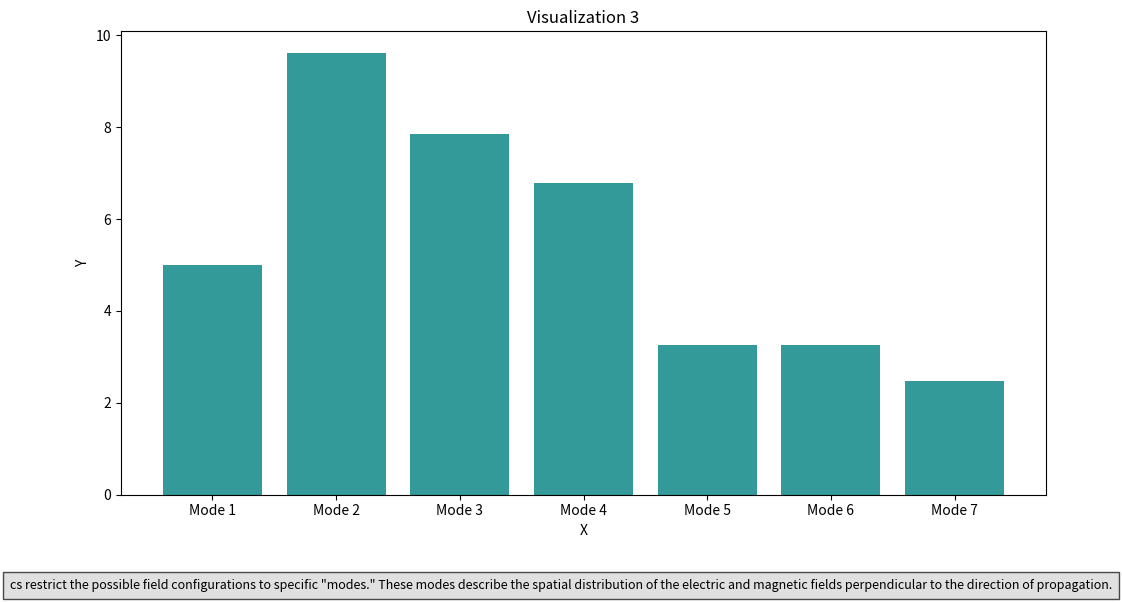

This figure's Python source:
import matplotlib.pyplot as plt
import numpy as np

# Generate realistic data for "modes" and their associated "strength"
# X-axis: Represents different "modes" (e.g., mode identifiers)
# Y-axis: Represents a quantitative characteristic of each mode, such as amplitude, power, or presence.
num_modes = 7
modes = [f'Mode {i+1}' for i in range(num_modes)]
np.random.seed(42) # for reproducibility
# Simulate varying "amplitudes" or "strengths" for each mode
mode_strengths = np.random.rand(num_modes) * 8 + 2 # Values between 2 and 10

# Create the bar plot
plt.figure(figsize=(10, 6))
plt.bar(modes, mode_strengths, color='teal', alpha=0.8)

# Set title and labels
plt.title('Visualization 3')
plt.xlabel('X') # As requested, representing different modes
plt.ylabel('Y') # As requested, representing mode strength/amplitude

# Add the description as a text box below the plot
description = "cs restrict the possible field configurations to specific \"modes.\" These modes describe the spatial distribution of the electric and magnetic fields perpendicular to the direction of propagation."
plt.figtext(0.5, 0.01, description, ha="center", fontsize=9, bbox={"facecolor":"lightgray", "alpha":0.7, "pad":5})

# Adjust layout to make space for the description
plt.tight_layout(rect=[0, 0.07, 1, 1])

# Display the plot
plt.show()
